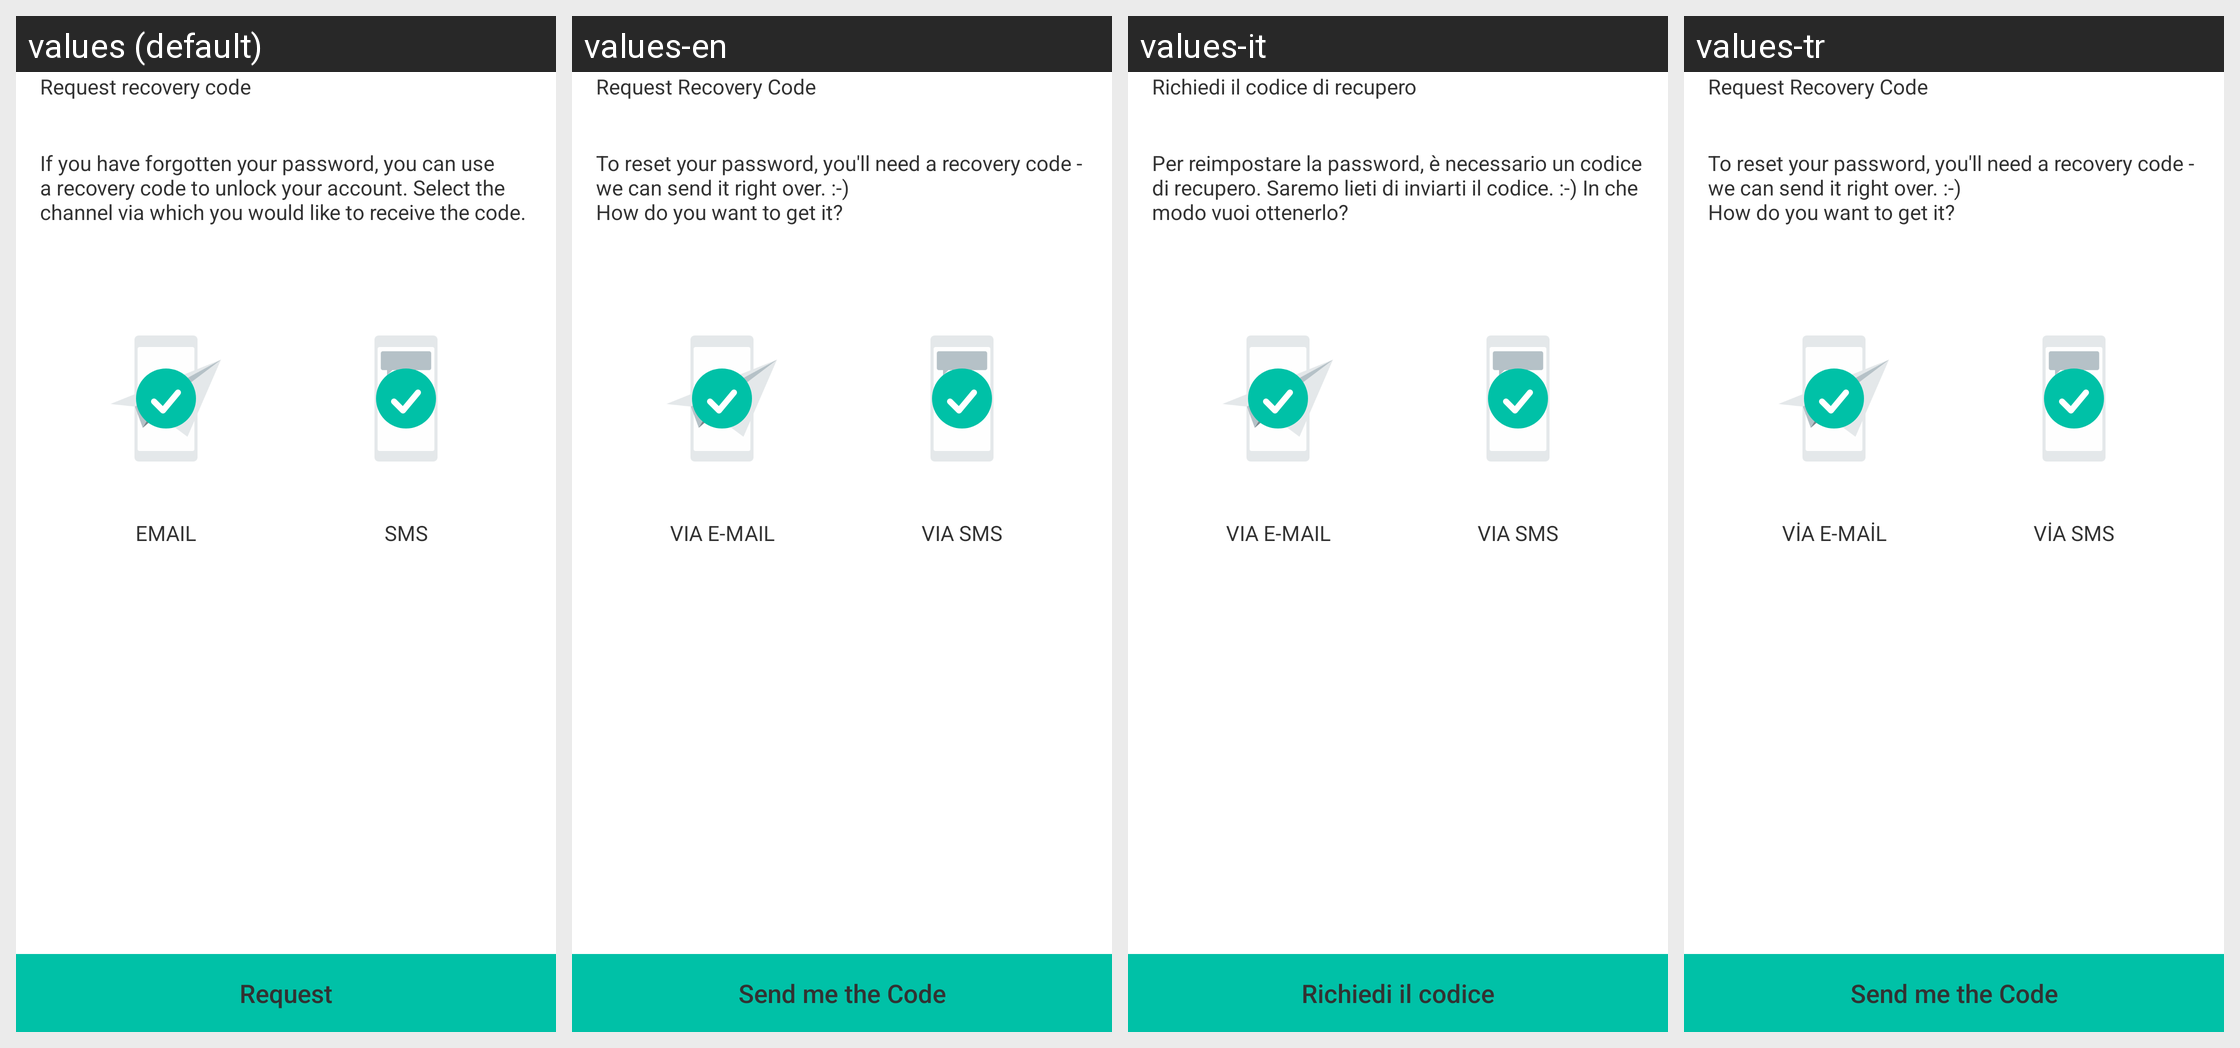

Here is an Android app screen in its default locale and in the app's own translations. Write out the translated-string differences for the strings that appear on this screen.
Android screen res/layout/dialog_forgot_pw_tel_email.xml rendered under 4 locales, left to right: values (default), values-en, values-it, values-tr. Device: Nexus 5 (rendered at 1080×1920; each locale shown at half size, 540×960, under a caption strip naming it); theme GinloDefaultLight.
Other locales in the repository, not shown: values-de, values-es, values-fr.
Strings drawn on this screen, with the default value and each locale's value (text and hints the layout hard-codes, and strings that could not be matched under every locale, appear in the picture but are not listed):

settings_password_forgot_pw_request_rc
  values: Request recovery code
  values-en: Request Recovery Code
  values-it: Richiedi il codice di recupero
  values-tr: Request Recovery Code

settings_password_forgot_pw_request_rc_hint
  values: If you have forgotten your password, you can use a recovery code to unlock your account. Select the channel via which you would like to receive the code.
  values-en: To reset your password, you'll need a recovery code - we can send it right over. :-)
      How do you want to get it?
  values-it: Per reimpostare la password, è necessario un codice di recupero. Saremo lieti di inviarti il codice. :-) In che modo vuoi ottenerlo?
  values-tr: To reset your password, you'll need a recovery code - we can send it right over. :-)
      How do you want to get it?

settings_password_forgot_pw_request_mail
  values: EMAIL
  values-en: Via E-Mail
  values-it: Via e-mail
  values-tr: Via E-Mail

settings_password_forgot_pw_request_sms
  values: SMS
  values-en: Via SMS
  values-it: Via SMS
  values-tr: Via SMS

settings_password_forgot_pw_request_rc_request_button
  values: Request
  values-en: Send me the Code
  values-it: Richiedi il codice
  values-tr: Send me the Code
